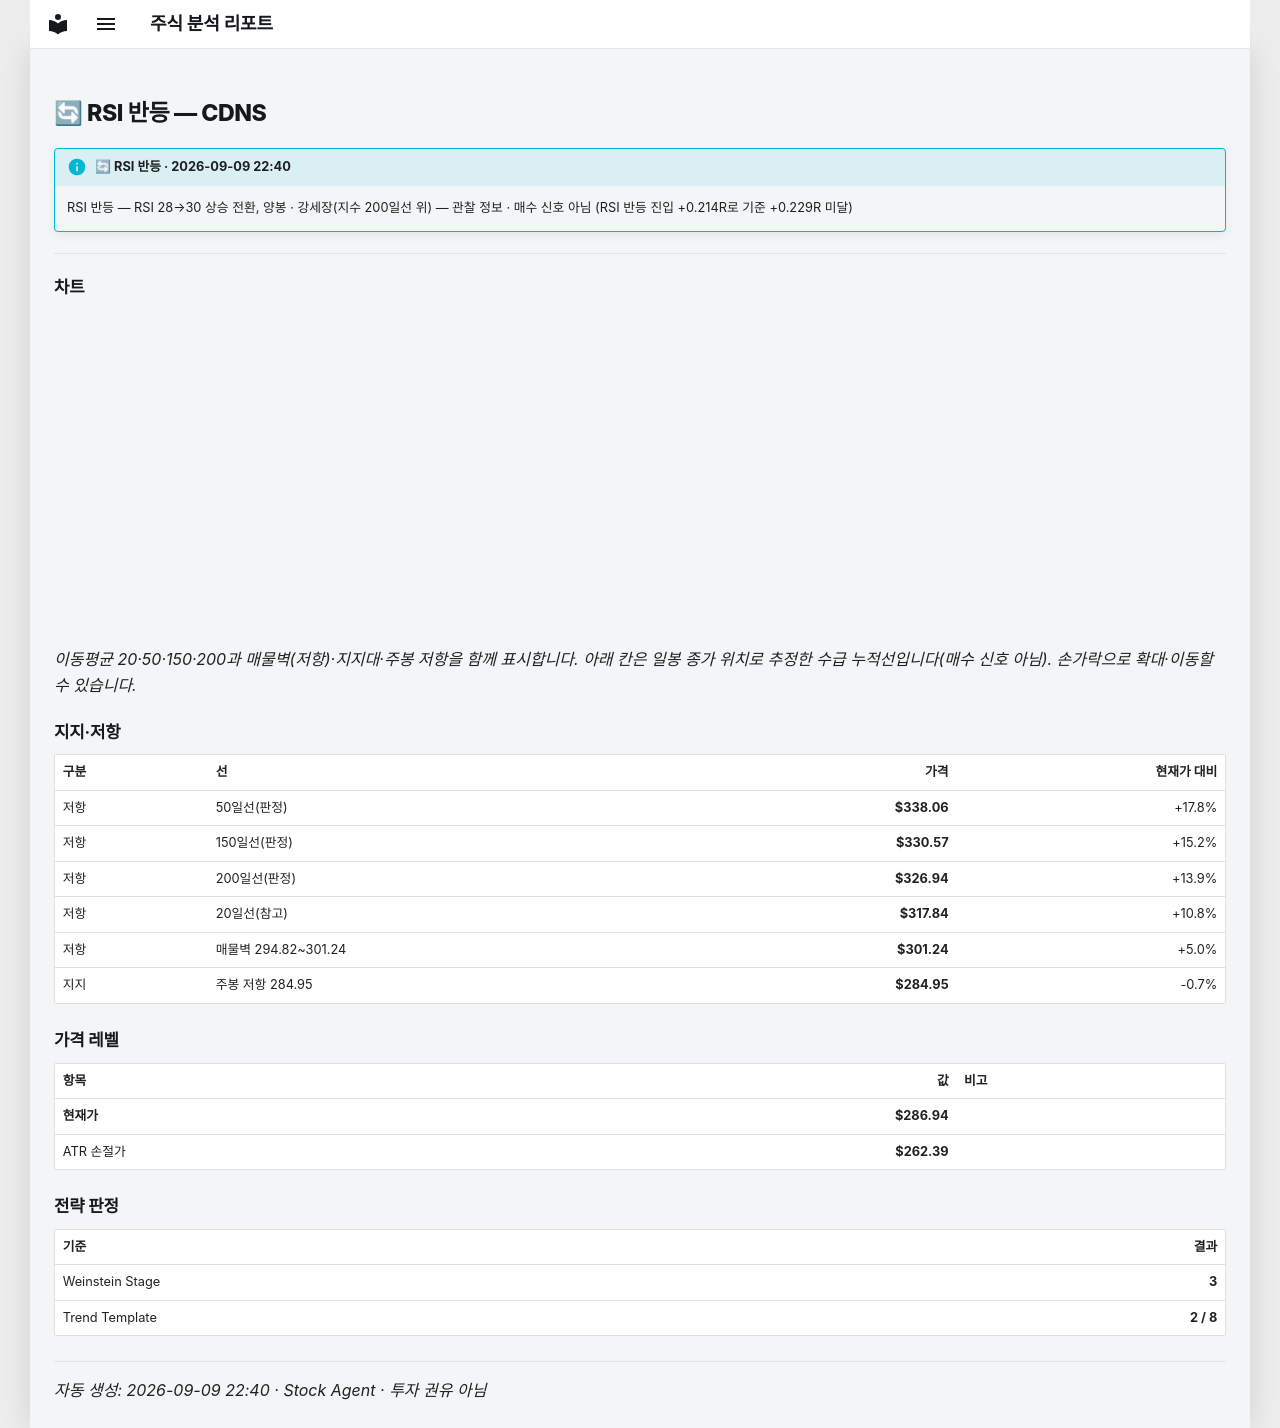

repository: soloandco/stock-reports · page: alerts/20260909-cdns-bear_rsi_reversal/index.html · generator: mkdocs

---
title: "🔄 RSI 반등 — CDNS"
ticker: CDNS
alert: "🔄 RSI 반등"
created: 2026-09-09
comments: true
---

# 🔄 RSI 반등 — CDNS

!!! info "🔄 RSI 반등 · 2026-09-09 22:40"
    RSI 반등 — RSI 28→30 상승 전환, 양봉 · 강세장(지수 200일선 위) — 관찰 정보 · 매수 신호 아님 (RSI 반등 진입 +0.214R로 기준 +0.229R 미달)

---

## 차트

<div class="stock-chart" data-src="../charts/20260909-cdns-bear_rsi_reversal.json"></div>

_이동평균 20·50·150·200과 매물벽(저항)·지지대·주봉 저항을 함께 표시합니다. 아래 칸은 일봉 종가 위치로 추정한 수급 누적선입니다(매수 신호 아님). 손가락으로 확대·이동할 수 있습니다._

## 지지·저항

| 구분 | 선 | 가격 | 현재가 대비 |
|:-----|:---|-----:|-----------:|
| 저항 | 50일선(판정) | **$338.06** | +17.8% |
| 저항 | 150일선(판정) | **$330.57** | +15.2% |
| 저항 | 200일선(판정) | **$326.94** | +13.9% |
| 저항 | 20일선(참고) | **$317.84** | +10.8% |
| 저항 | 매물벽 294.82~301.24 | **$301.24** | +5.0% |
| 지지 | 주봉 저항 284.95 | **$284.95** | -0.7% |

## 가격 레벨

| 항목 | 값 | 비고 |
|:-----|---:|:-----|
| **현재가** | **$286.94** | |
| ATR 손절가 | **$262.39** | |

## 전략 판정

| 기준 | 결과 |
|:-----|-----:|
| Weinstein Stage | **3** |
| Trend Template | **2 / 8** |

---
_자동 생성: 2026-09-09 22:40 · Stock Agent · 투자 권유 아님_
